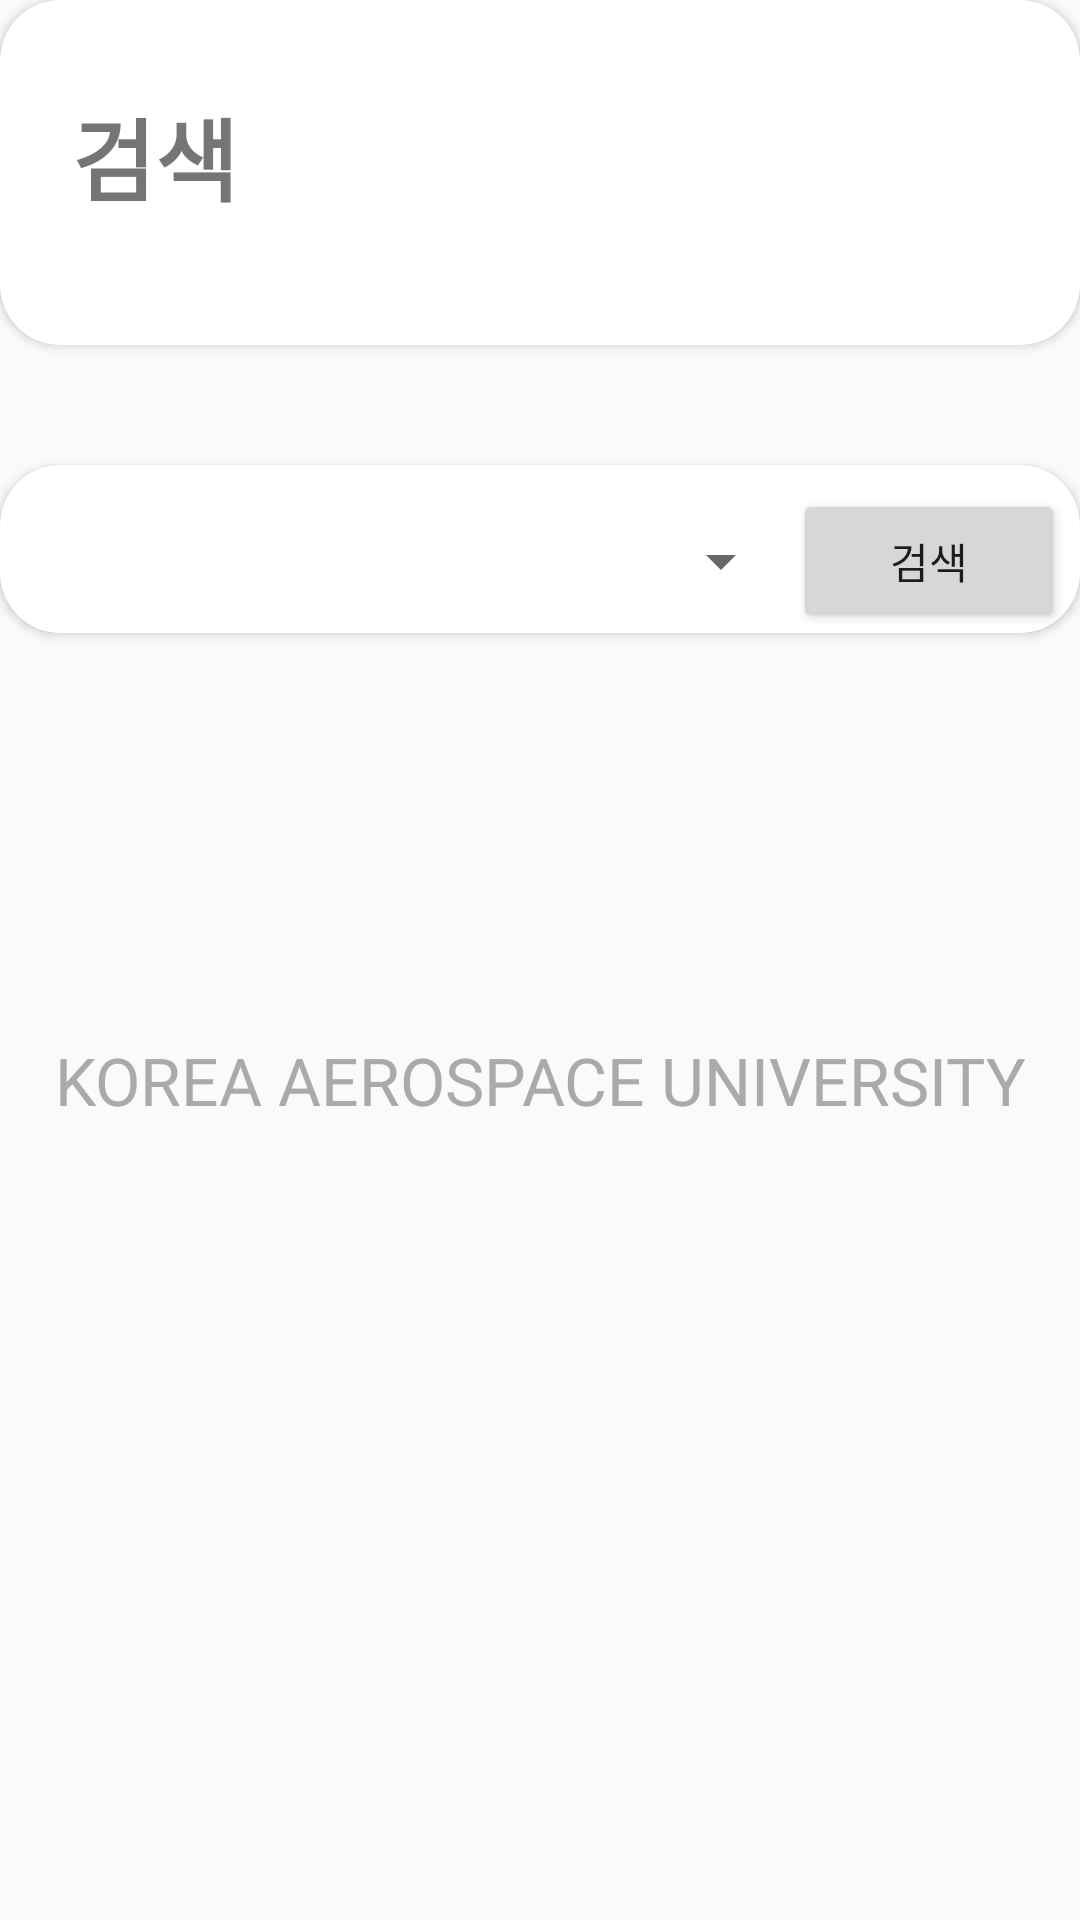

Layout XML and referenced resources for this Android screen:
<!-- AndroidManifest.xml: application theme AppTheme -->
<!-- res/layout/fragment3.xml -->
<?xml version="1.0" encoding="utf-8"?>
<androidx.constraintlayout.widget.ConstraintLayout
    xmlns:android="http://schemas.android.com/apk/res/android"
    xmlns:app="http://schemas.android.com/apk/res-auto"
    xmlns:tools="http://schemas.android.com/tools"
    android:layout_width="match_parent"
    android:layout_height="match_parent"
    android:orientation="vertical"
    >

    <LinearLayout
        android:layout_width="match_parent"
        android:layout_height="match_parent"
        android:orientation="vertical">

        <androidx.cardview.widget.CardView
            android:id="@+id/card1"
            android:layout_width="match_parent"
            android:layout_height="wrap_content"
            android:orientation="vertical"
            app:cardCornerRadius="20dp"
            app:layout_constraintBottom_toTopOf="@id/card2">

            <TextView
                android:id="@+id/serachlecture"
                android:layout_width="147dp"
                android:layout_height="85dp"
                android:layout_marginLeft="24dp"
                android:layout_marginTop="30dp"
                android:text="@string/검색"
                android:textSize="30sp"
                android:textStyle="bold" />
        </androidx.cardview.widget.CardView>

        <androidx.cardview.widget.CardView
            android:id="@+id/card2"
            android:layout_width="match_parent"
            android:layout_height="wrap_content"
            android:layout_marginTop="40dp"
            android:orientation="vertical"
            app:cardCornerRadius="20dp"
            app:layout_constraintBottom_toBottomOf="parent"
            app:layout_constraintTop_toBottomOf="@id/card1">

            <TableLayout
                android:id="@+id/tableLayout"
                android:layout_width="match_parent"
                android:layout_height="wrap_content"
                android:layout_marginTop="8dp"
                app:layout_constraintEnd_toEndOf="parent"
                app:layout_constraintStart_toStartOf="parent">

                <TableRow
                    android:layout_width="match_parent"
                    android:layout_height="match_parent">

                    <Spinner
                        android:id="@+id/subject_spinner"
                        android:layout_width="80dp"
                        android:layout_height="match_parent"
                        android:layout_marginLeft="3dp"
                        android:layout_weight="2" />
                    <Button
                        android:id="@+id/btn_search"
                        android:layout_width="0dip"
                        android:layout_height="wrap_content"
                        android:layout_marginRight="5dp"
                        android:layout_weight="1"
                        android:text="@string/검색" />
                </TableRow>
            </TableLayout>
        </androidx.cardview.widget.CardView>

        <androidx.cardview.widget.CardView
            android:id="@+id/card3"
            android:layout_width="match_parent"
            android:layout_height="wrap_content"
            android:layout_marginTop="6dp"
            app:cardCornerRadius="20dp">

            <ListView
                android:id="@+id/search_view"
                android:layout_width="wrap_content"
                android:layout_height="wrap_content"
                android:layout_marginLeft="10dp"
                android:dividerHeight="3dp"
                tools:listitem="@layout/item_weather2" />
        </androidx.cardview.widget.CardView>
    </LinearLayout>

    <TextView
        android:id="@+id/back"
        android:layout_width="match_parent"
        android:layout_height="wrap_content"
        android:layout_marginTop="80dp"
        android:text="KOREA AEROSPACE UNIVERSITY"
        android:gravity="center"
        android:textAppearance="@style/TextAppearance.AppCompat.Large"
        android:textColor="@android:color/darker_gray"
        app:layout_constraintBottom_toBottomOf="parent"
        app:layout_constraintLeft_toLeftOf="parent"
        app:layout_constraintRight_toRightOf="parent"
        app:layout_constraintTop_toTopOf="parent" />

</androidx.constraintlayout.widget.ConstraintLayout>
<!-- res/layout/item_weather2.xml (included above) -->
<?xml version="1.0" encoding="utf-8"?>
<LinearLayout
    xmlns:android="http://schemas.android.com/apk/res/android"
    android:layout_width="match_parent"
    android:layout_height="wrap_content"
    android:orientation="vertical">
    <TableLayout
        android:layout_width="wrap_content"
        android:layout_height="wrap_content"
        android:orientation="vertical">

        <TextView
            android:id="@+id/text_text"
            android:layout_width="wrap_content"
            android:layout_height="wrap_content"
            android:text="@string/제목"
            android:textSize="17sp" />

        <TextView
            android:id="@+id/data_text"
            android:layout_width="wrap_content"
            android:layout_height="wrap_content"
            android:text="@string/내용"
            android:textSize="17sp" />

    </TableLayout>



</LinearLayout>
<!-- resources referenced by this layout -->
<resources>
  <style name="AppTheme" parent="Theme.AppCompat.Light.NoActionBar">
          
          <item name="colorPrimary">@color/colorPrimary</item>
          <item name="colorPrimaryDark">@color/colorPrimaryDark</item>
          <item name="colorAccent">#58B678</item>
      </style>
  <color name="colorPrimary">#FF9800</color>
  <color name="colorPrimaryDark">#00574B</color>
</resources>
